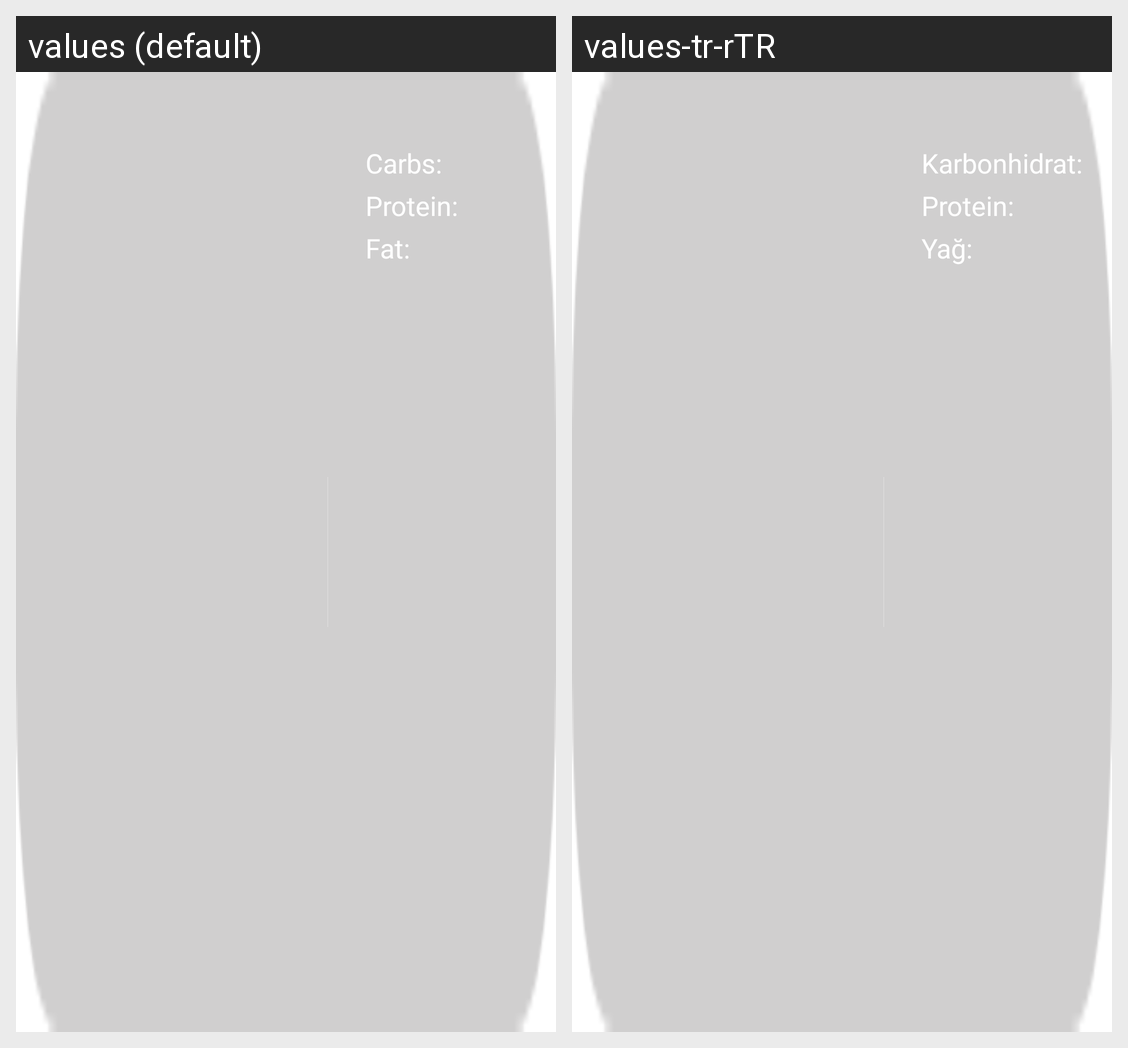

For this localized Android screen grid, give each drawn string resource with its value in every locale shown.
Android screen res/layout/recycler_row_nutrition.xml rendered under 2 locales, left to right: values (default), values-tr-rTR. Device: Nexus 5 (rendered at 1080×1920; each locale shown at half size, 540×960, under a caption strip naming it); theme Theme.FitComApplication.
Strings drawn on this screen, with the default value and each locale's value (text and hints the layout hard-codes, and strings that could not be matched under every locale, appear in the picture but are not listed):

str_carb
  values: Carbs:
  values-tr-rTR: Karbonhidrat:

str_protein
  values: Protein:
  values-tr-rTR: Protein:

str_fat
  values: Fat:
  values-tr-rTR: Yağ:
